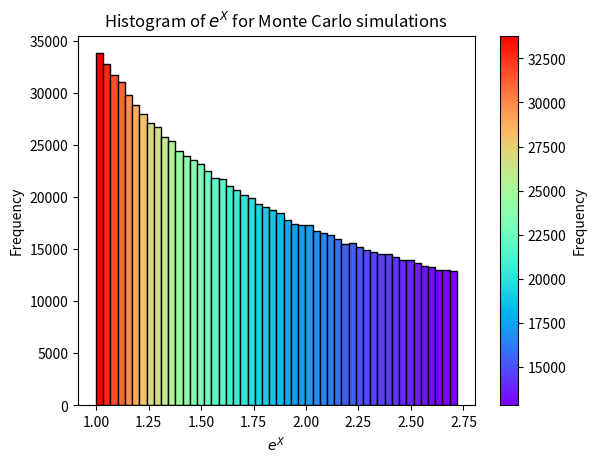

This figure's Python source:
import numpy as np
import matplotlib.pyplot as plt
from matplotlib.colors import Normalize
from matplotlib.cm import ScalarMappable

# Define the function e^x
def f(x):
    return np.exp(x)

# Number of simulations
n = 1000000

# Generate random values from a uniform distribution between 0 and 1
vett = np.random.uniform(0, 1, n)

# Compute the mean of f(vett) (which is e^X)
m = np.mean(f(vett))

# Plot the histogram of f(vett)
fig, ax = plt.subplots()  # Create figure and axis objects
values, bins, patches = ax.hist(f(vett), bins=50, color='blue', edgecolor='black')

# Normalize the values for the color mapping
norm = Normalize(vmin=values.min(), vmax=values.max())
cmap = plt.cm.rainbow

# Color each patch in the histogram according to the value
for patch, value in zip(patches, values):
    patch.set_facecolor(cmap(norm(value)))

# Create a ScalarMappable object for the colorbar
sm = ScalarMappable(norm=norm, cmap=cmap)
sm.set_array([])

# Add the colorbar to the plot explicitly using the axis
cbar = fig.colorbar(sm, ax=ax)
cbar.set_label('Frequency')

# Set plot labels and title
ax.set_title('Histogram of $e^X$ for Monte Carlo simulations')
ax.set_xlabel('$e^X$')
ax.set_ylabel('Frequency')

# Show the plot
plt.show()

# Print the result
print(f"{m} = approximation of the integral using the Monte Carlo method")
